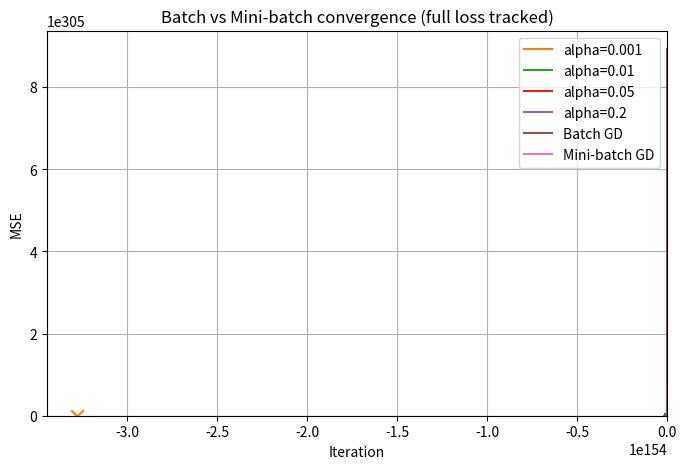

The script that saved this image:
import numpy as np
import pandas as pd
import matplotlib.pyplot as plt
plt.rcParams["figure.figsize"] = (8, 5)

rng = np.random.default_rng(42)
x = np.linspace(0, 10, 80)
noise = rng.normal(0, 1.0, size=len(x))
y = 2.5 + 1.7*x + noise

plt.scatter(x, y, s=20)
plt.title("Synthetic data (known ground truth)")
plt.xlabel("x")
plt.ylabel("y")
plt.grid(True)
plt.show()

X = np.c_[np.ones_like(x), x]  # (n,2)
y = y.reshape(-1, 1)          # (n,1)

def mse_cost(X, y, theta):
    errors = X @ theta - y
    return float(np.mean(errors**2))

theta_test = np.array([[0.0],[0.0]])
mse_cost(X, y, theta_test)

def mse_gradient(X, y, theta):
    n = X.shape[0]
    return (2/n) * (X.T @ (X @ theta - y))

mse_gradient(X, y, theta_test)

def batch_gd(X, y, alpha=0.05, iters=500):
    theta = np.zeros((X.shape[1], 1))
    history = []
    for i in range(iters):
        grad = mse_gradient(X, y, theta)
        theta = theta - alpha * grad
        history.append(mse_cost(X, y, theta))
    return theta, history

theta_gd, hist = batch_gd(X, y, alpha=0.05, iters=400)
theta_gd.ravel(), hist[-1]

plt.plot(hist)
plt.title("Batch GD: Loss convergence")
plt.xlabel("Iteration")
plt.ylabel("MSE")
plt.grid(True)
plt.show()

theta_ols = np.linalg.inv(X.T @ X) @ (X.T @ y)
print("GD theta:", theta_gd.ravel())
print("OLS theta:", theta_ols.ravel())

t0_vals = np.linspace(-1, 6, 80)
t1_vals = np.linspace(0, 3, 80)

Z = np.zeros((len(t0_vals), len(t1_vals)))
for i, t0 in enumerate(t0_vals):
    for j, t1 in enumerate(t1_vals):
        theta = np.array([[t0],[t1]])
        Z[i, j] = mse_cost(X, y, theta)

plt.contour(t1_vals, t0_vals, Z, levels=30)
plt.scatter([theta_gd[1,0]], [theta_gd[0,0]], marker="x", s=80)
plt.title("Loss contour (theta1 on x-axis, theta0 on y-axis)")
plt.xlabel("theta1 (slope)")
plt.ylabel("theta0 (intercept)")
plt.grid(True)
plt.show()

lrs = [0.001, 0.01, 0.05, 0.2]
histories = {}

for lr in lrs:
    _, h = batch_gd(X, y, alpha=lr, iters=200)
    histories[lr] = h

for lr, h in histories.items():
    plt.plot(h, label=f"alpha={lr}")

plt.title("Learning rate comparison")
plt.xlabel("Iteration")
plt.ylabel("MSE")
plt.grid(True)
plt.legend()
plt.show()

def minibatch_gd(X, y, alpha=0.05, iters=200, batch_size=16, seed=42):
    rng = np.random.default_rng(seed)
    theta = np.zeros((X.shape[1], 1))
    history = []
    n = X.shape[0]
    for i in range(iters):
        idx = rng.choice(n, size=batch_size, replace=False)
        Xb, yb = X[idx], y[idx]
        grad = mse_gradient(Xb, yb, theta)
        theta = theta - alpha * grad
        history.append(mse_cost(X, y, theta))  # track full loss
    return theta, history

theta_mbgd, hist_mbgd = minibatch_gd(X, y, alpha=0.05, iters=400, batch_size=16)

plt.plot(hist, label="Batch GD")
plt.plot(hist_mbgd, label="Mini-batch GD")
plt.title("Batch vs Mini-batch convergence (full loss tracked)")
plt.xlabel("Iteration")
plt.ylabel("MSE")
plt.grid(True)
plt.legend()
plt.show()

theta_mbgd.ravel(), theta_ols.ravel()